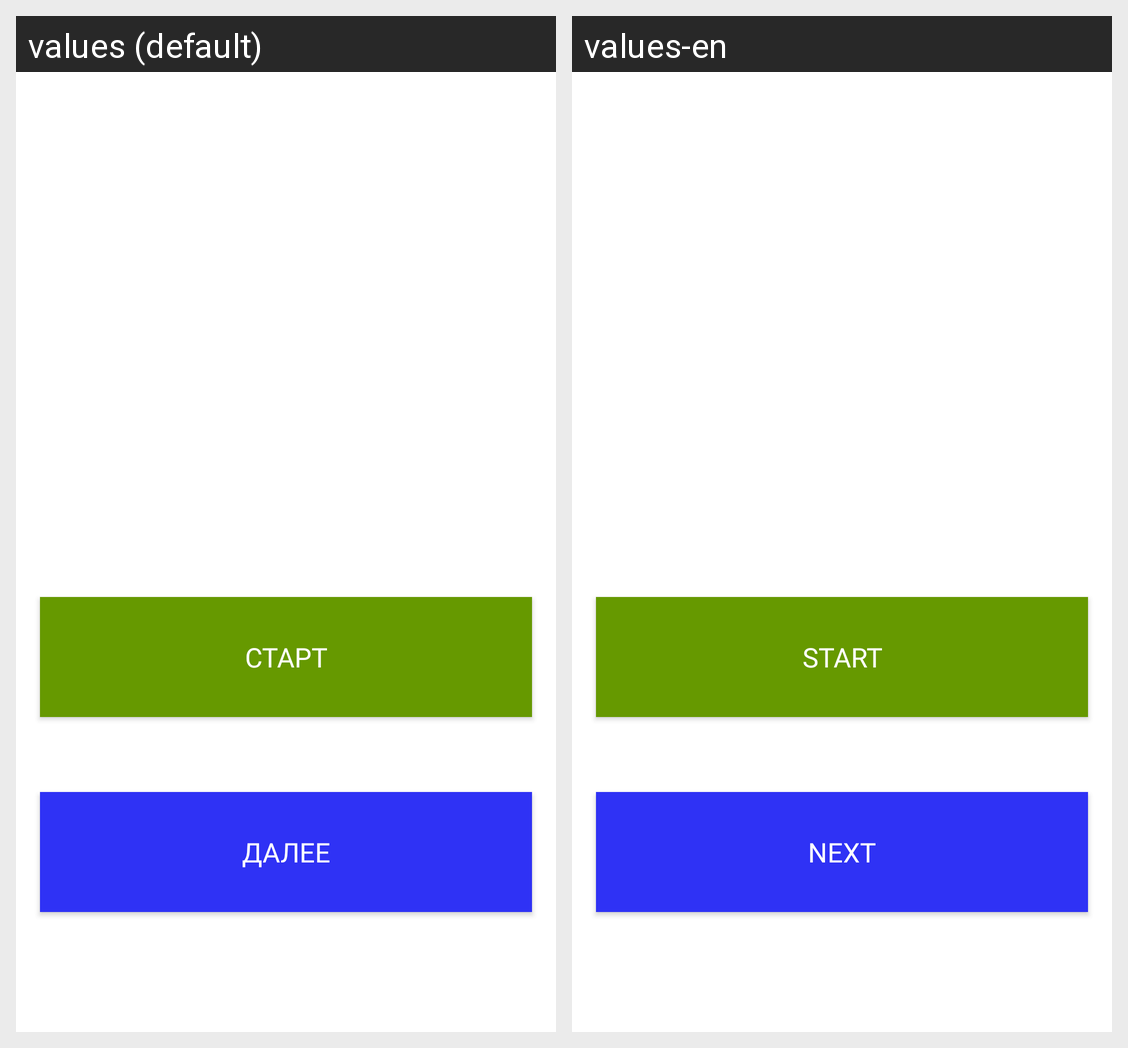

This grid shows one Android layout under two languages. Give, for every string resource on the screen, its name, the default text and each shown locale's text.
Android screen res/layout/activity_main.xml rendered under 2 locales, left to right: values (default), values-en. Device: Nexus 5 (rendered at 1080×1920; each locale shown at half size, 540×960, under a caption strip naming it); theme AppTheme.
Strings drawn on this screen, with the default value and each locale's value (text and hints the layout hard-codes, and strings that could not be matched under every locale, appear in the picture but are not listed):

start
  values: Старт
  values-en: Start

next
  values: Далее
  values-en: Next
